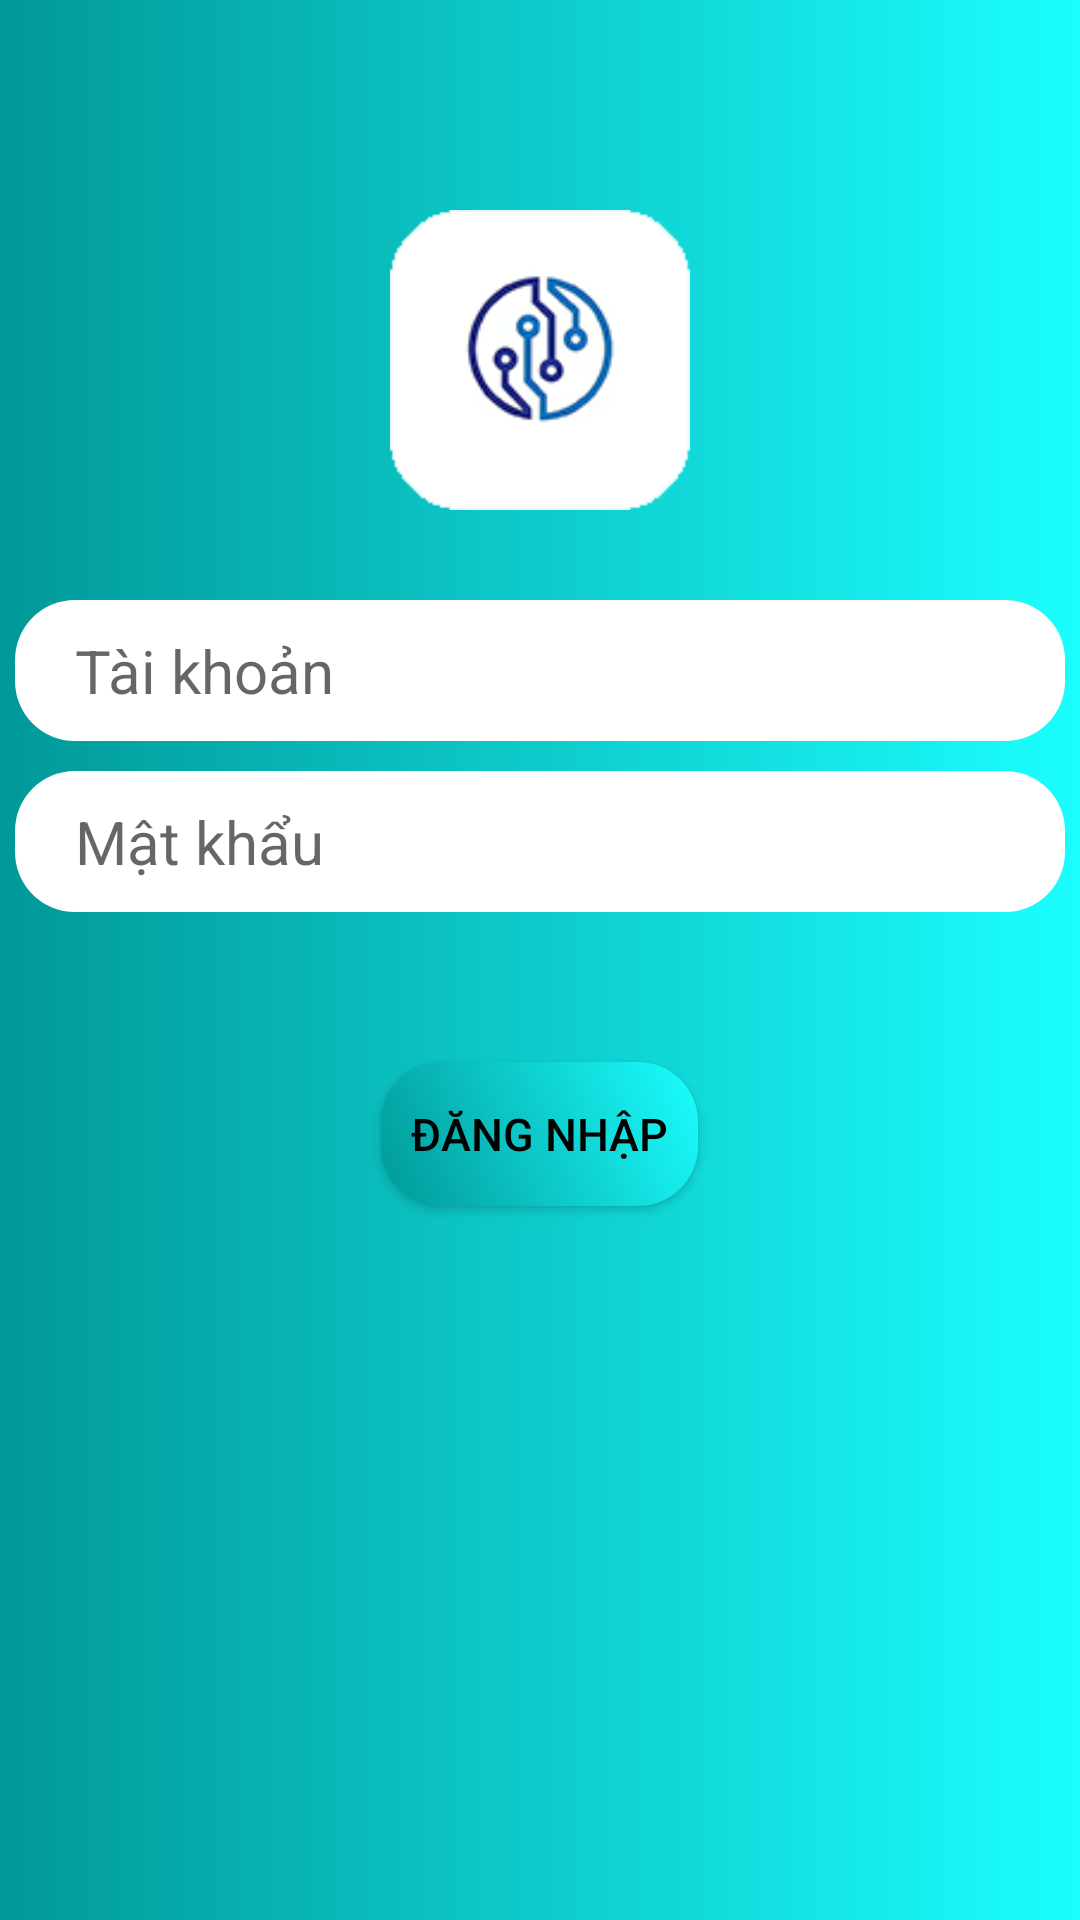

Android layout source for this screen:
<!-- AndroidManifest.xml: application theme Theme.Vnews -->
<!-- res/layout/fragment_login.xml -->
<?xml version="1.0" encoding="utf-8"?>
<LinearLayout
    xmlns:android="http://schemas.android.com/apk/res/android"
    xmlns:app="http://schemas.android.com/apk/res-auto"
    android:layout_width="match_parent"
    android:layout_height="match_parent"
    android:background="@drawable/bg_log"
    android:orientation="vertical">

    <ImageView
        android:layout_width="100dp"
        android:layout_height="100dp"
        android:background="@drawable/logo"
        android:layout_gravity="center"
        android:layout_marginTop="70dp"/>
    <EditText
        android:layout_width="350dp"
        android:layout_height="wrap_content"
        android:background="@drawable/bg_input"
        android:layout_gravity="center"
        android:layout_marginTop="30dp"
        android:textSize="20sp"
        android:padding="10dp"
        android:hint="  Tài khoản"
        android:id="@+id/etTdn"/>
    <EditText
        android:layout_width="350dp"
        android:layout_height="wrap_content"
        android:layout_gravity="center"
        android:layout_marginTop="10dp"
        android:background="@drawable/bg_input"
        android:padding="10dp"
        android:textSize="20sp"
        android:hint="  Mật khẩu"
        android:password="true"
        android:id="@+id/etPass"/>

    <Button
        android:id="@+id/btnLogin"
        android:layout_width="wrap_content"
        android:layout_height="wrap_content"
        android:layout_gravity="center"
        android:layout_marginTop="50dp"
        android:background="@drawable/custom_btn"
        android:text="ĐĂNG NHẬP"
        android:padding="10dp"
        android:paddingTop="10dp"
        android:paddingBottom="10dp"
        android:paddingLeft="15dp"
        android:paddingRight="15dp"
        android:textColor="#000000"
        android:textSize="15sp" />
</LinearLayout>
<!-- resources referenced by this layout -->
<resources>
  <!-- drawable bg_input (drawable) -->
  <?xml version="1.0" encoding="utf-8"?>
  <shape xmlns:android="http://schemas.android.com/apk/res/android" android:shape="rectangle">
      <size android:height="40dp"
          android:width="200dp"/>
      <solid android:color="#ffff"/>
      <corners android:radius="20dp"/>
  </shape>
  <!-- drawable bg_log (drawable) -->
  <?xml version="1.0" encoding="utf-8"?>
  <shape xmlns:android="http://schemas.android.com/apk/res/android" android:shape="rectangle">
  
      <gradient
          android:startColor="#019898"
          android:endColor="#1bfefe"/>
  
  </shape>
  <!-- drawable custom_btn (drawable) -->
  <?xml version="1.0" encoding="utf-8"?>
  <shape xmlns:android="http://schemas.android.com/apk/res/android" android:shape="rectangle">
      <size android:height="20dp"
          android:width="50dp"/>
      <gradient android:angle="45"
          android:startColor="#019898"
          android:endColor="#1bfefe"/>
      <corners android:radius="20dp"/>
  </shape>
  <!-- drawable logo: png bitmap (drawable, 10606 bytes) -->
  <style name="Theme.Vnews" parent="Theme.MaterialComponents.DayNight.NoActionBar">
          
          <item name="colorPrimary">@color/white</item>
          <item name="colorPrimaryVariant">@color/purple_700</item>
          <item name="colorOnPrimary">@color/white</item>
          
          <item name="colorSecondary">@color/teal_200</item>
          <item name="colorSecondaryVariant">@color/teal_700</item>
          <item name="colorOnSecondary">@color/black</item>
          
          <item name="android:statusBarColor" tools:targetApi="l">?attr/colorPrimaryVariant</item>
          
      </style>
  <color name="white">#FFFFFFFF</color>
  <color name="purple_700">#019898</color>
  <color name="teal_200">#FF03DAC5</color>
  <color name="teal_700">#FF018786</color>
  <color name="black">#FF000000</color>
</resources>
